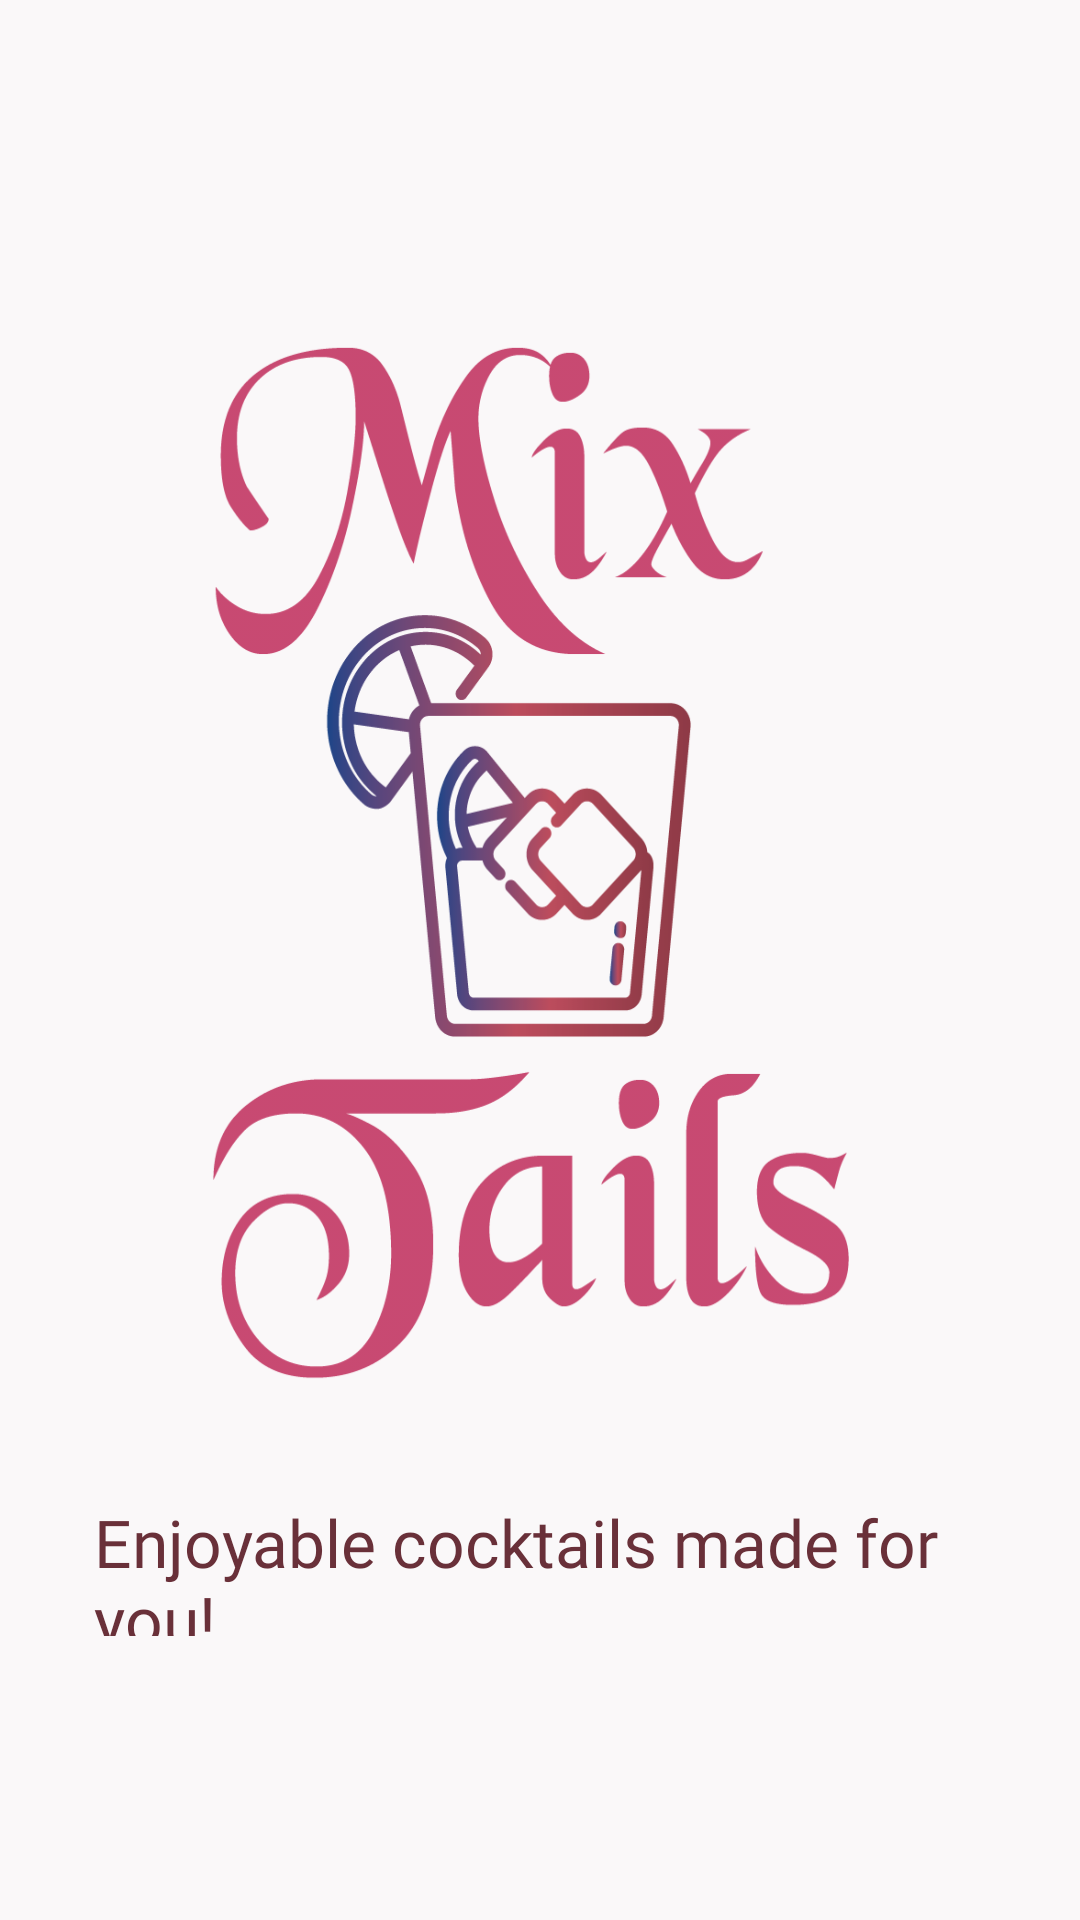

Here is an Android app screen rendered from its layout file. Give the layout XML and the strings, colors and styles it references.
<!-- AndroidManifest.xml: application theme AppTheme.FullScreen -->
<!-- res/layout/activity_app_launching.xml -->
<?xml version="1.0" encoding="utf-8"?>
<androidx.constraintlayout.widget.ConstraintLayout xmlns:android="http://schemas.android.com/apk/res/android"
xmlns:app="http://schemas.android.com/apk/res-auto"
xmlns:tools="http://schemas.android.com/tools"
android:layout_width="match_parent"
android:layout_height="match_parent"
android:background="#faf8f9"
tools:context=".AppLaunching">


    <ImageView
        android:id="@+id/imageView2"
        android:layout_width="238dp"
        android:layout_height="378dp"
        android:background="@drawable/new_logo"
        android:contentDescription="@string/imgViewContentDesscription"
        app:layout_constraintBottom_toBottomOf="parent"
        app:layout_constraintEnd_toEndOf="parent"
        app:layout_constraintHorizontal_bias="0.58"
        app:layout_constraintStart_toStartOf="parent"
        app:layout_constraintTop_toTopOf="parent"
        app:layout_constraintVertical_bias="0.372" />

    <TextView
        android:id="@+id/textView"
        android:layout_width="320dp"
        android:layout_height="43dp"
        android:fontFamily="@font/roboto_black"
        android:includeFontPadding="false"
        android:text="@string/slogan1"
        android:textColor="@color/text_color"
        android:textSize="22sp"
        app:layout_constraintBottom_toBottomOf="parent"
        app:layout_constraintEnd_toEndOf="parent"
        app:layout_constraintHorizontal_bias="0.78"
        app:layout_constraintStart_toStartOf="parent"
        app:layout_constraintTop_toBottomOf="@+id/imageView2"
        app:layout_constraintVertical_bias="0.222" />

</androidx.constraintlayout.widget.ConstraintLayout>
<!-- resources referenced by this layout -->
<resources>
  <color name="text_color">#693039</color>
  <!-- drawable new_logo: png bitmap (drawable, 53979 bytes) -->
  <string name="imgViewContentDesscription">Content Description</string>
  <string name="slogan1">Enjoyable cocktails made for you!</string>
  <style name="AppTheme.FullScreen" parent="@style/Theme.AppCompat.Light">
          <item name="windowNoTitle">true</item>
          <item name="windowActionBar">false</item>
          <item name="android:windowFullscreen">true</item>
          <item name="android:windowContentOverlay">@null</item>
      </style>
</resources>
